The GitHub repository ahmdfauzrl/Klasifikasi-Jenis-Beras contains a labelled image folder "Dataset" with 9 categories: IR64 rice medium quality, IR64 rice not feasible, IR64 rice premium quality, Pandan Wangi rice medium quality, Pandan Wangi rice not feasible, Pandan Wangi rice premium quality, Rojolele rice medium quality, Rojolele rice not feasible, Rojolele rice premium quality. Examples follow, each with its label.

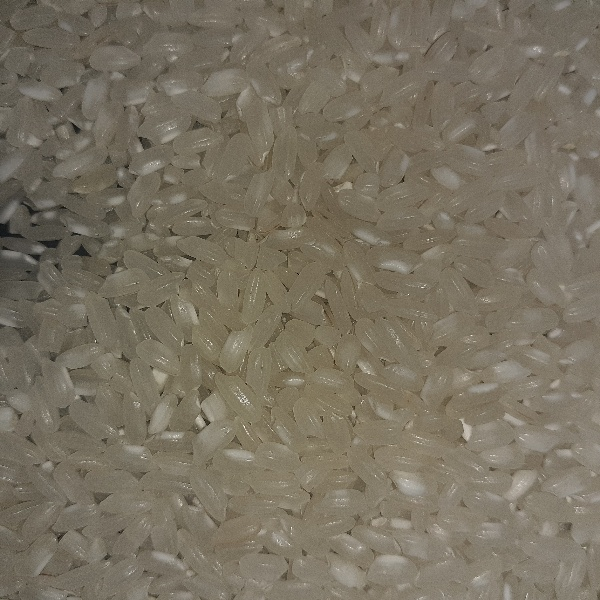
Label: Pandan Wangi rice premium quality

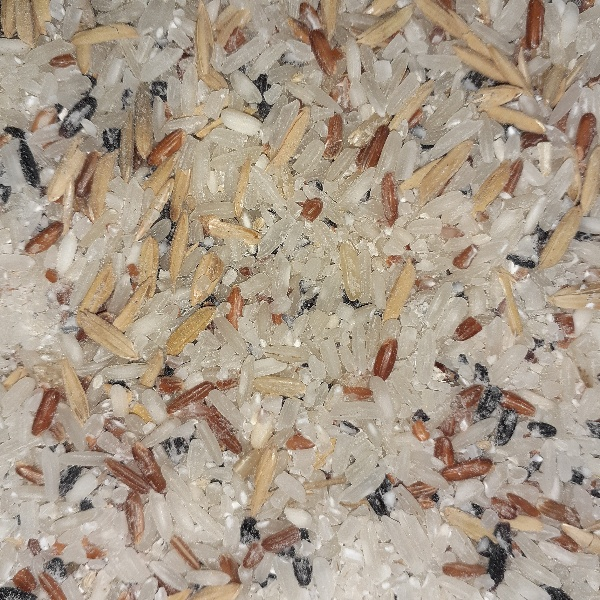
Label: Rojolele rice not feasible

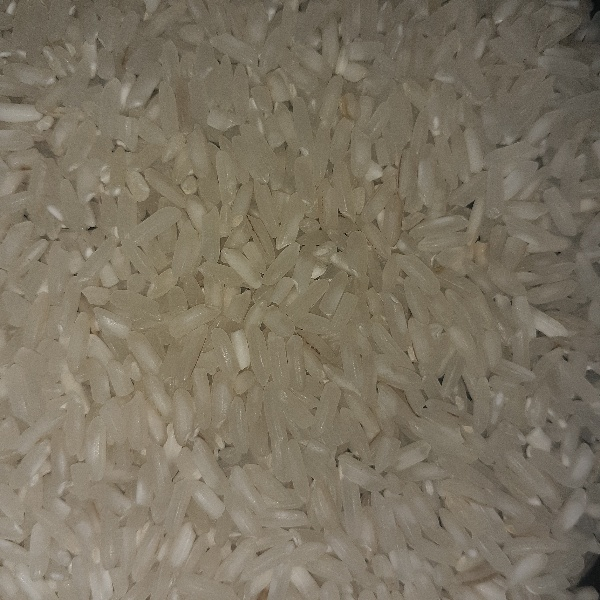
Label: Rojolele rice premium quality

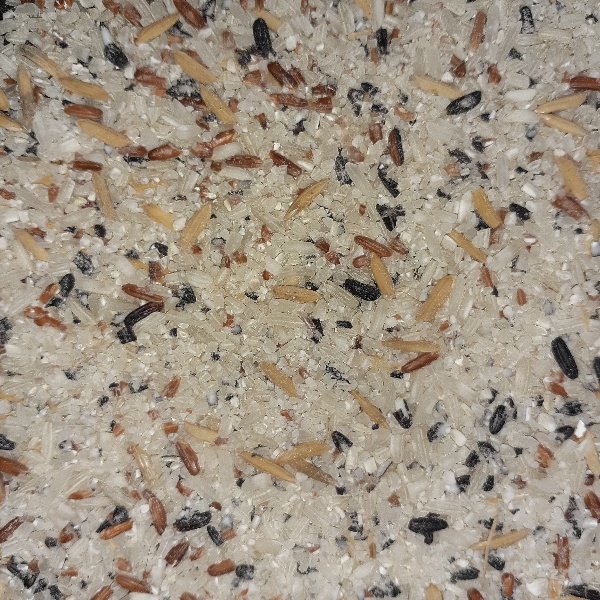
Label: IR64 rice not feasible

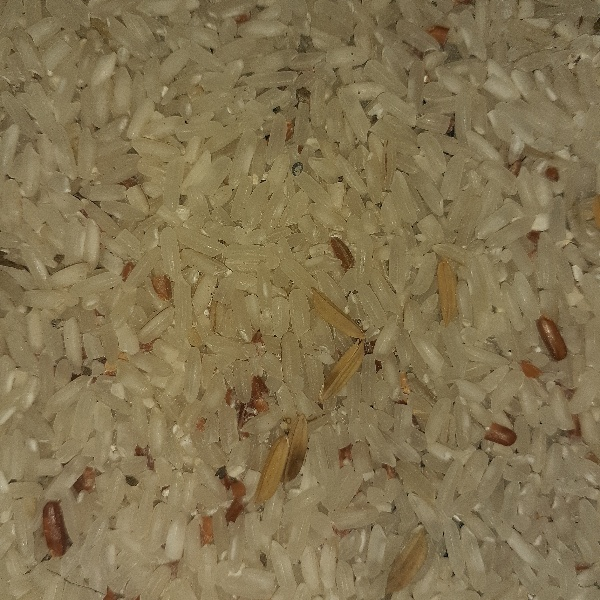
Label: Rojolele rice medium quality

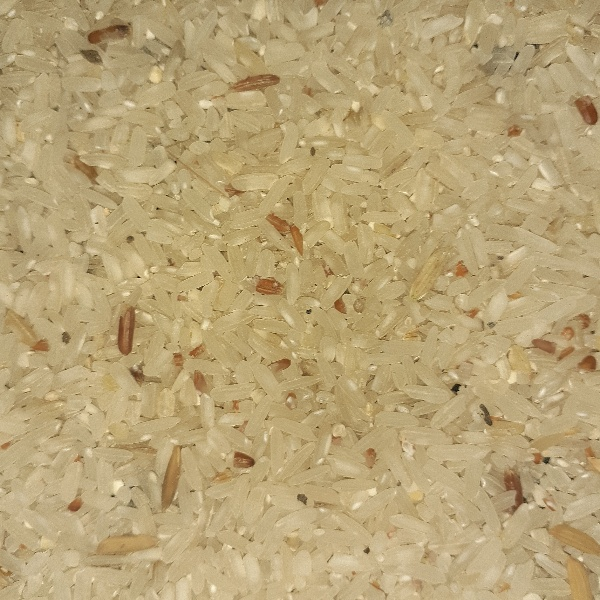
Label: IR64 rice medium quality
